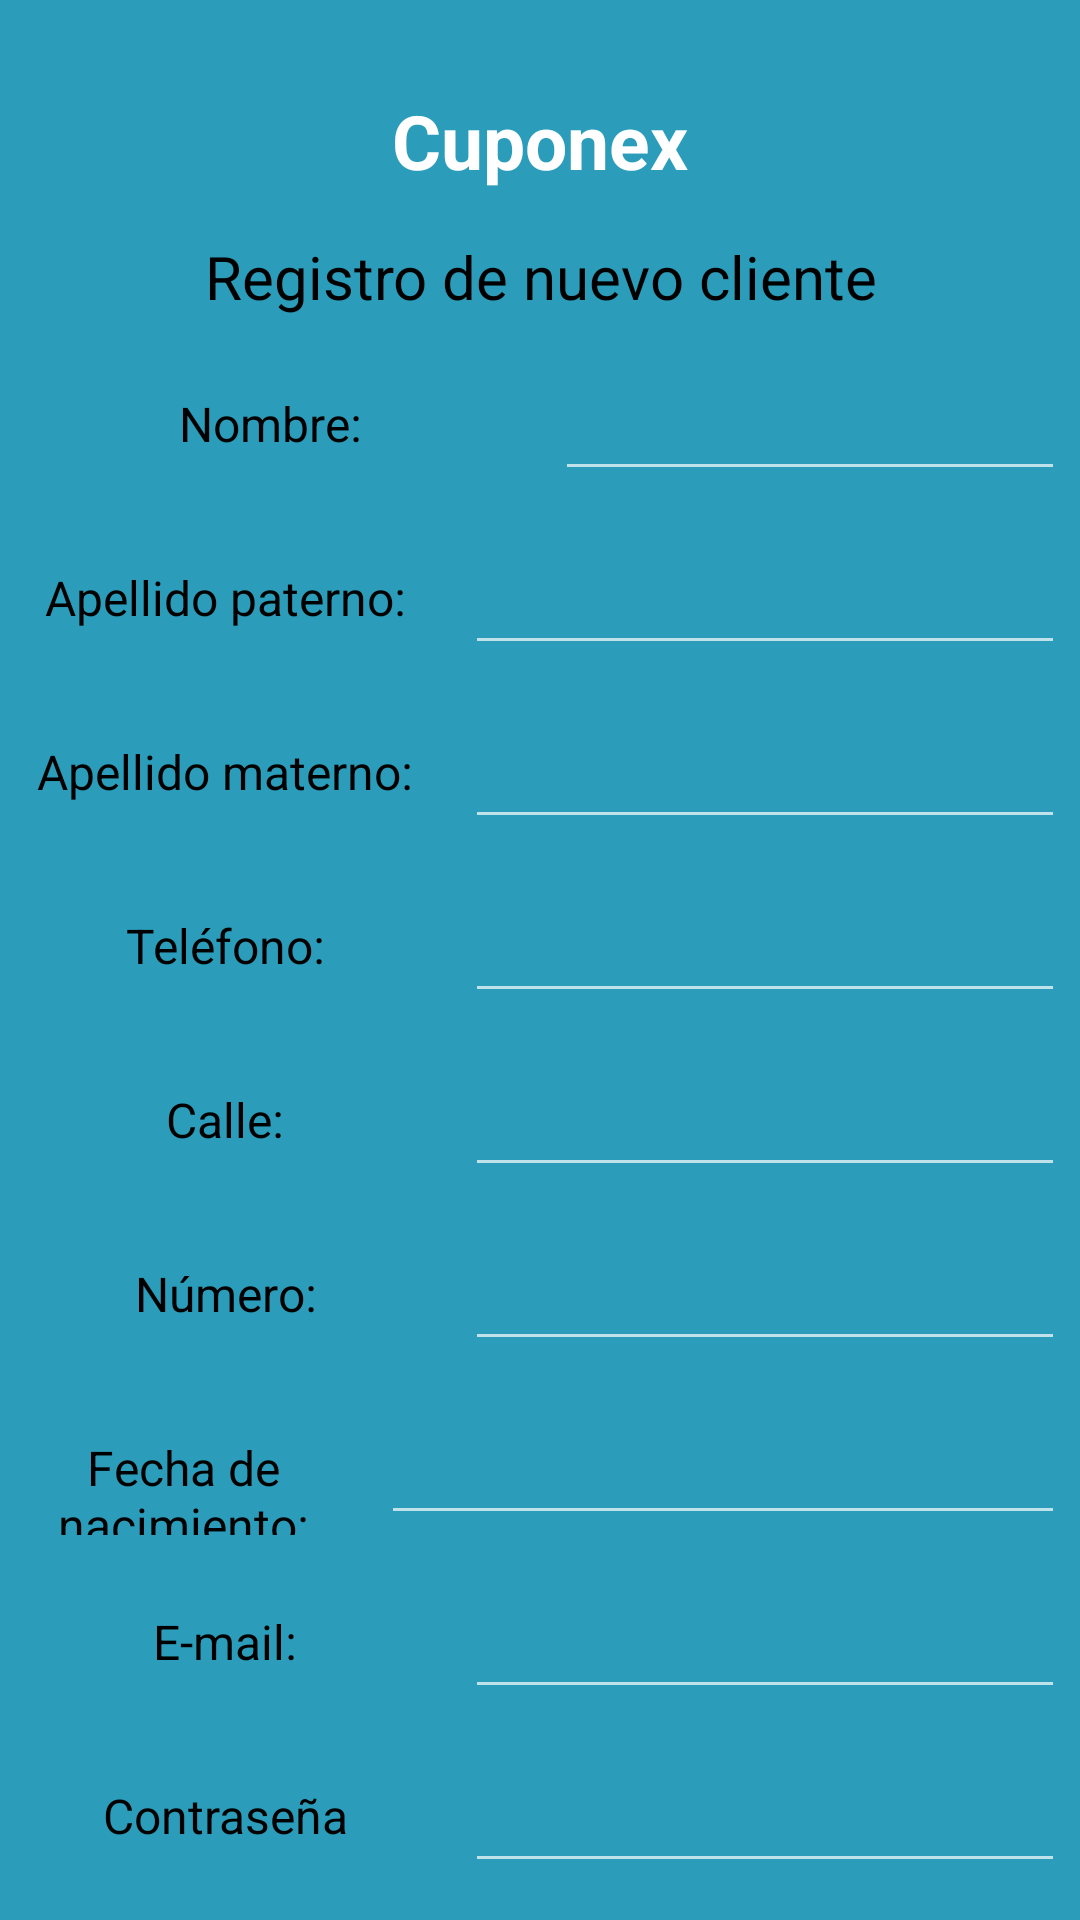

This screen was rendered from an Android layout file. Write that file and the resources it references.
<!-- AndroidManifest.xml: application theme Theme.Design.NoActionBar -->
<!-- res/layout/activity_registrar_user.xml -->
<?xml version="1.0" encoding="utf-8"?>
<androidx.constraintlayout.widget.ConstraintLayout xmlns:android="http://schemas.android.com/apk/res/android"
    xmlns:app="http://schemas.android.com/apk/res-auto"
    xmlns:tools="http://schemas.android.com/tools"
    android:layout_width="match_parent"
    android:layout_height="match_parent"
    tools:context=".RegistrarUser">

    <LinearLayout
        android:layout_width="match_parent"
        android:layout_height="match_parent"
        android:orientation="vertical"
        android:background="#2B9DBA"
        app:layout_constraintBottom_toBottomOf="parent"
        app:layout_constraintEnd_toEndOf="parent"
        app:layout_constraintStart_toStartOf="parent"
        app:layout_constraintTop_toTopOf="parent">

        <TextView
            android:id="@+id/textView2"
            android:layout_width="match_parent"
            android:layout_height="wrap_content"
            android:textColor="#FFF"
            android:textSize="25dp"
            android:textStyle="bold"
            android:textAlignment="center"
            android:layout_marginTop="30dp"
            android:layout_marginBottom="15dp"
            android:text="Cuponex" />

        <TextView
            android:id="@+id/textView6"
            android:layout_width="match_parent"
            android:layout_height="wrap_content"
            android:textSize="20dp"
            android:textColor="#000"
            android:layout_marginBottom="10dp"
            android:paddingHorizontal="10dp"
            android:textAlignment="center"
            android:text="Registro de nuevo cliente" />

        <LinearLayout
            android:layout_width="match_parent"
            android:layout_height="wrap_content"
            android:layout_marginBottom="10dp"
            android:orientation="horizontal">

            <TextView
                android:id="@+id/textView7"
                android:layout_width="180dp"
                android:layout_height="wrap_content"
                android:text="Nombre:"
                android:textAlignment="center"
                android:textColor="#000"
                android:textSize="16dp" />

            <EditText
                android:id="@+id/etNombreUser"
                android:layout_width="298dp"
                android:layout_height="48dp"
                android:layout_weight="1"
                android:ems="10"
                android:inputType="textPersonName"
                android:textAlignment="center"
                android:textColor="#000"
                android:layout_marginHorizontal="5dp"
                android:textSize="16dp" />

        </LinearLayout>

        <LinearLayout
            android:layout_width="match_parent"
            android:layout_height="wrap_content"
            android:layout_marginBottom="10dp"
            android:orientation="horizontal">

            <TextView
                android:id="@+id/textView9"
                android:layout_width="150dp"
                android:layout_height="wrap_content"
                android:textSize="16dp"
                android:textColor="#000"
                android:textAlignment="center"
                android:layout_weight="1"
                android:text="Apellido paterno:" />

            <EditText
                android:id="@+id/etApellidoPaternoUser"
                android:layout_width="200dp"
                android:layout_height="48dp"
                android:textSize="16dp"
                android:textColor="#000"
                android:textAlignment="center"
                android:layout_marginHorizontal="5dp"
                android:layout_weight="1"
                android:ems="10"
                android:inputType="textPersonName" />
        </LinearLayout>

        <LinearLayout
            android:layout_width="match_parent"
            android:layout_height="wrap_content"
            android:layout_marginBottom="10dp"
            android:orientation="horizontal">

            <TextView
                android:id="@+id/textView10"
                android:layout_width="150dp"
                android:layout_height="wrap_content"
                android:textSize="16dp"
                android:textColor="#000"
                android:textAlignment="center"
                android:layout_weight="1"
                android:text="Apellido materno:" />

            <EditText
                android:id="@+id/etApellidoMaternoUser"
                android:layout_width="200dp"
                android:layout_height="48dp"
                android:textSize="16dp"
                android:textColor="#000"
                android:textAlignment="center"
                android:layout_marginHorizontal="5dp"
                android:layout_weight="1"
                android:ems="10"
                android:inputType="textPersonName" />
        </LinearLayout>

        <LinearLayout
            android:layout_width="match_parent"
            android:layout_height="wrap_content"
            android:layout_marginBottom="10dp"
            android:orientation="horizontal">

            <TextView
                android:id="@+id/textView11"
                android:layout_width="150dp"
                android:layout_height="wrap_content"
                android:layout_weight="1"
                android:text="Teléfono:"
                android:textAlignment="center"
                android:textColor="#000"
                android:textSize="16dp" />

            <EditText
                android:id="@+id/etTelefonoUser"
                android:layout_width="200dp"
                android:layout_height="48dp"
                android:textSize="16dp"
                android:textColor="#000"
                android:textAlignment="center"
                android:layout_marginHorizontal="5dp"
                android:layout_weight="1"
                android:ems="10"
                android:inputType="number" />
        </LinearLayout>

        <LinearLayout
            android:layout_width="match_parent"
            android:layout_height="wrap_content"
            android:layout_marginBottom="10dp"
            android:orientation="horizontal">

            <TextView
                android:id="@+id/textView12"
                android:layout_width="150dp"
                android:layout_height="wrap_content"
                android:textSize="16dp"
                android:textColor="#000"
                android:textAlignment="center"
                android:layout_weight="1"
                android:text="Calle:" />

            <EditText
                android:id="@+id/etCalleUser"
                android:layout_width="200dp"
                android:layout_height="48dp"
                android:textSize="16dp"
                android:textColor="#000"
                android:textAlignment="center"
                android:layout_marginHorizontal="5dp"
                android:layout_weight="1"
                android:ems="10"
                android:inputType="textPersonName" />
        </LinearLayout>

        <LinearLayout
            android:layout_width="match_parent"
            android:layout_height="wrap_content"
            android:layout_marginBottom="10dp"
            android:orientation="horizontal">

            <TextView
                android:id="@+id/textView13"
                android:layout_width="150dp"
                android:layout_height="wrap_content"
                android:textSize="16dp"
                android:textColor="#000"
                android:textAlignment="center"
                android:layout_weight="1"
                android:text="Número:" />

            <EditText
                android:id="@+id/etNumeroUser"
                android:layout_width="200dp"
                android:layout_height="48dp"
                android:textSize="16dp"
                android:textColor="#000"
                android:textAlignment="center"
                android:layout_marginHorizontal="5dp"
                android:layout_weight="1"
                android:ems="10"
                android:inputType="phone" />
        </LinearLayout>

        <LinearLayout
            android:layout_width="match_parent"
            android:layout_height="wrap_content"
            android:layout_marginBottom="10dp"
            android:orientation="horizontal">

            <TextView
                android:id="@+id/textView14"
                android:layout_width="172dp"
                android:layout_height="wrap_content"
                android:layout_weight="1"
                android:text="Fecha de nacimiento:"
                android:textAlignment="center"
                android:textColor="#000"
                android:textSize="16dp" />

            <EditText
                android:id="@+id/etFechaUser"
                android:layout_width="228dp"
                android:layout_height="48dp"
                android:ems="10"
                android:inputType="date"
                android:textAlignment="center"
                android:textColor="#000"
                android:layout_marginHorizontal="5dp"
                android:textSize="16dp" />
        </LinearLayout>

        <LinearLayout
            android:layout_width="match_parent"
            android:layout_height="wrap_content"
            android:layout_marginBottom="10dp"
            android:orientation="horizontal">

            <TextView
                android:id="@+id/textView15"
                android:layout_width="150dp"
                android:layout_height="wrap_content"
                android:textSize="16dp"
                android:textColor="#000"
                android:textAlignment="center"
                android:layout_weight="1"
                android:text="E-mail:" />

            <EditText
                android:id="@+id/etEmailRUser"
                android:layout_width="200dp"
                android:layout_height="48dp"
                android:textSize="16dp"
                android:textColor="#000"
                android:textAlignment="center"
                android:layout_marginHorizontal="5dp"
                android:layout_weight="1"
                android:ems="10"
                android:inputType="textEmailAddress" />
        </LinearLayout>

        <LinearLayout
            android:layout_width="match_parent"
            android:layout_height="wrap_content"
            android:layout_marginBottom="20dp"
            android:orientation="horizontal">

            <TextView
                android:id="@+id/textView16"
                android:layout_width="150dp"
                android:layout_height="wrap_content"
                android:textSize="16dp"
                android:textColor="#000"
                android:textAlignment="center"
                android:layout_weight="1"
                android:text="Contraseña" />

            <EditText
                android:id="@+id/etPassRUser"
                android:layout_width="200dp"
                android:layout_height="48dp"
                android:textSize="16dp"
                android:textColor="#000"
                android:textAlignment="center"
                android:layout_marginHorizontal="5dp"
                android:layout_weight="1"
                android:ems="10"
                android:inputType="textPassword" />
        </LinearLayout>

        <Button
            android:id="@+id/btnPrincipal"
            android:layout_width="240dp"
            android:layout_height="wrap_content"
            android:layout_gravity="center_horizontal"
            android:background="#0F54A8"
            android:text="Registrar información"
            android:textSize="16dp" />

    </LinearLayout>
</androidx.constraintlayout.widget.ConstraintLayout>
<!-- resources referenced by this layout -->
<resources>

</resources>
